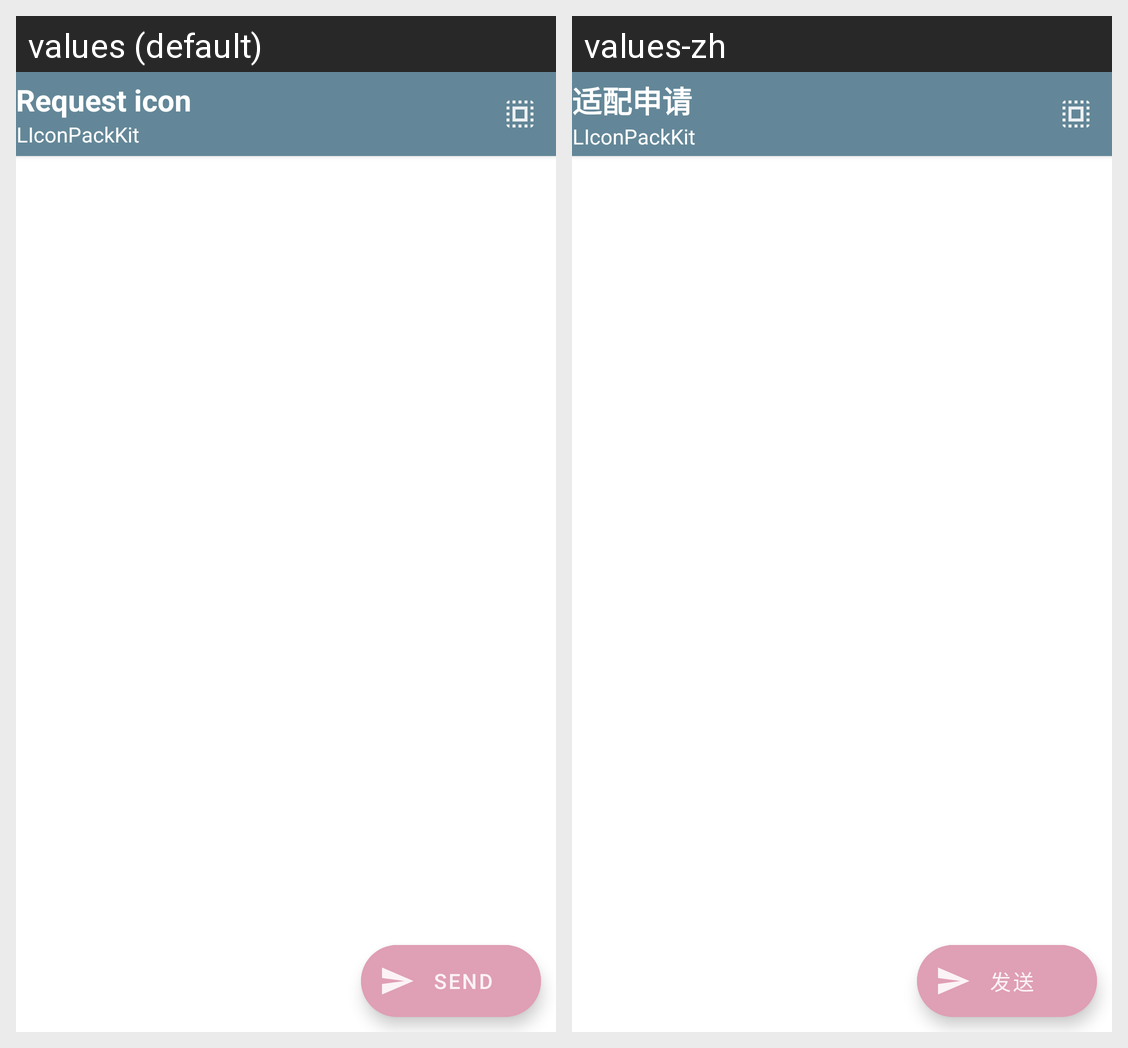

Locale-by-locale string values for the Android screen shown in this grid:
Android screen res/layout/kit_fragment_request.xml rendered under 2 locales, left to right: values (default), values-zh. Device: Nexus 5 (rendered at 1080×1920; each locale shown at half size, 540×960, under a caption strip naming it); theme Theme.MaterialComponents.DayNight.NoActionBar.
Strings drawn on this screen, with the default value and each locale's value (text and hints the layout hard-codes, and strings that could not be matched under every locale, appear in the picture but are not listed):

request_title
  values: Request icon
  values-zh: 适配申请

app_name
  values: LIconPackKit
  values-zh: LIconPackKit

send
  values: send
  values-zh: 发送
